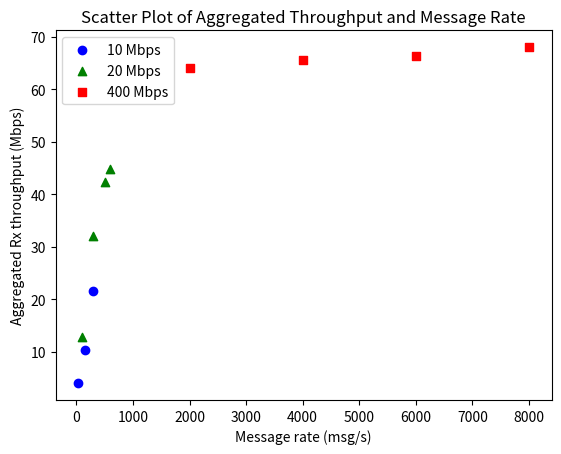

Generate this figure with matplotlib: (Note: this script raises an exception after producing the figure.)
# Import matplotlib and numpy
import matplotlib.pyplot as plt
import numpy as np

# Define the experiment data
x_10 = [30, 150, 300] # Message rate for 10 Mbps
y_10 = [4, 10.4, 21.6] # Aggregated Rx throughput (Mbps) for 10 Mbps
x_20 = [100, 300, 500, 600] # Message rate for 20 Mbps
y_20 = [12.8, 32, 42.4, 44.8] # Aggregated Rx throughput (Mbps) for 20 Mbps
x_400 = [2000, 4000, 6000, 8000] # Message rate for 400 Mbps
y_400 = [64, 65.6, 66.4, 68] # Aggregated Rx throughput (Mbps) for 400 Mbps 

# Create a scatter plot
plt.scatter(x_10, y_10, color='blue', marker='o', label='10 Mbps') # Blue circles for 10 Mbps
plt.scatter(x_20, y_20, color='green', marker='^', label='20 Mbps') # Green triangles for 20 Mbps
plt.scatter(x_400, y_400, color='red', marker='s', label='400 Mbps') # Red squares for 400 Mbps

# Add labels and title
plt.xlabel('Message rate (msg/s)')
plt.ylabel('Aggregated Rx throughput (Mbps)')
plt.title('Scatter Plot of Aggregated Throughput and Message Rate')
plt.legend() # Add a legend to show the meaning of the colors and shapes

# Show the plot
# plt.show()

# Save the plot
plt.savefig("use-cases/varying-networking-conditions/varying-link-bw/military-coordination/plots/msgRate-throughput-scatterPlot", bbox_inches="tight")

